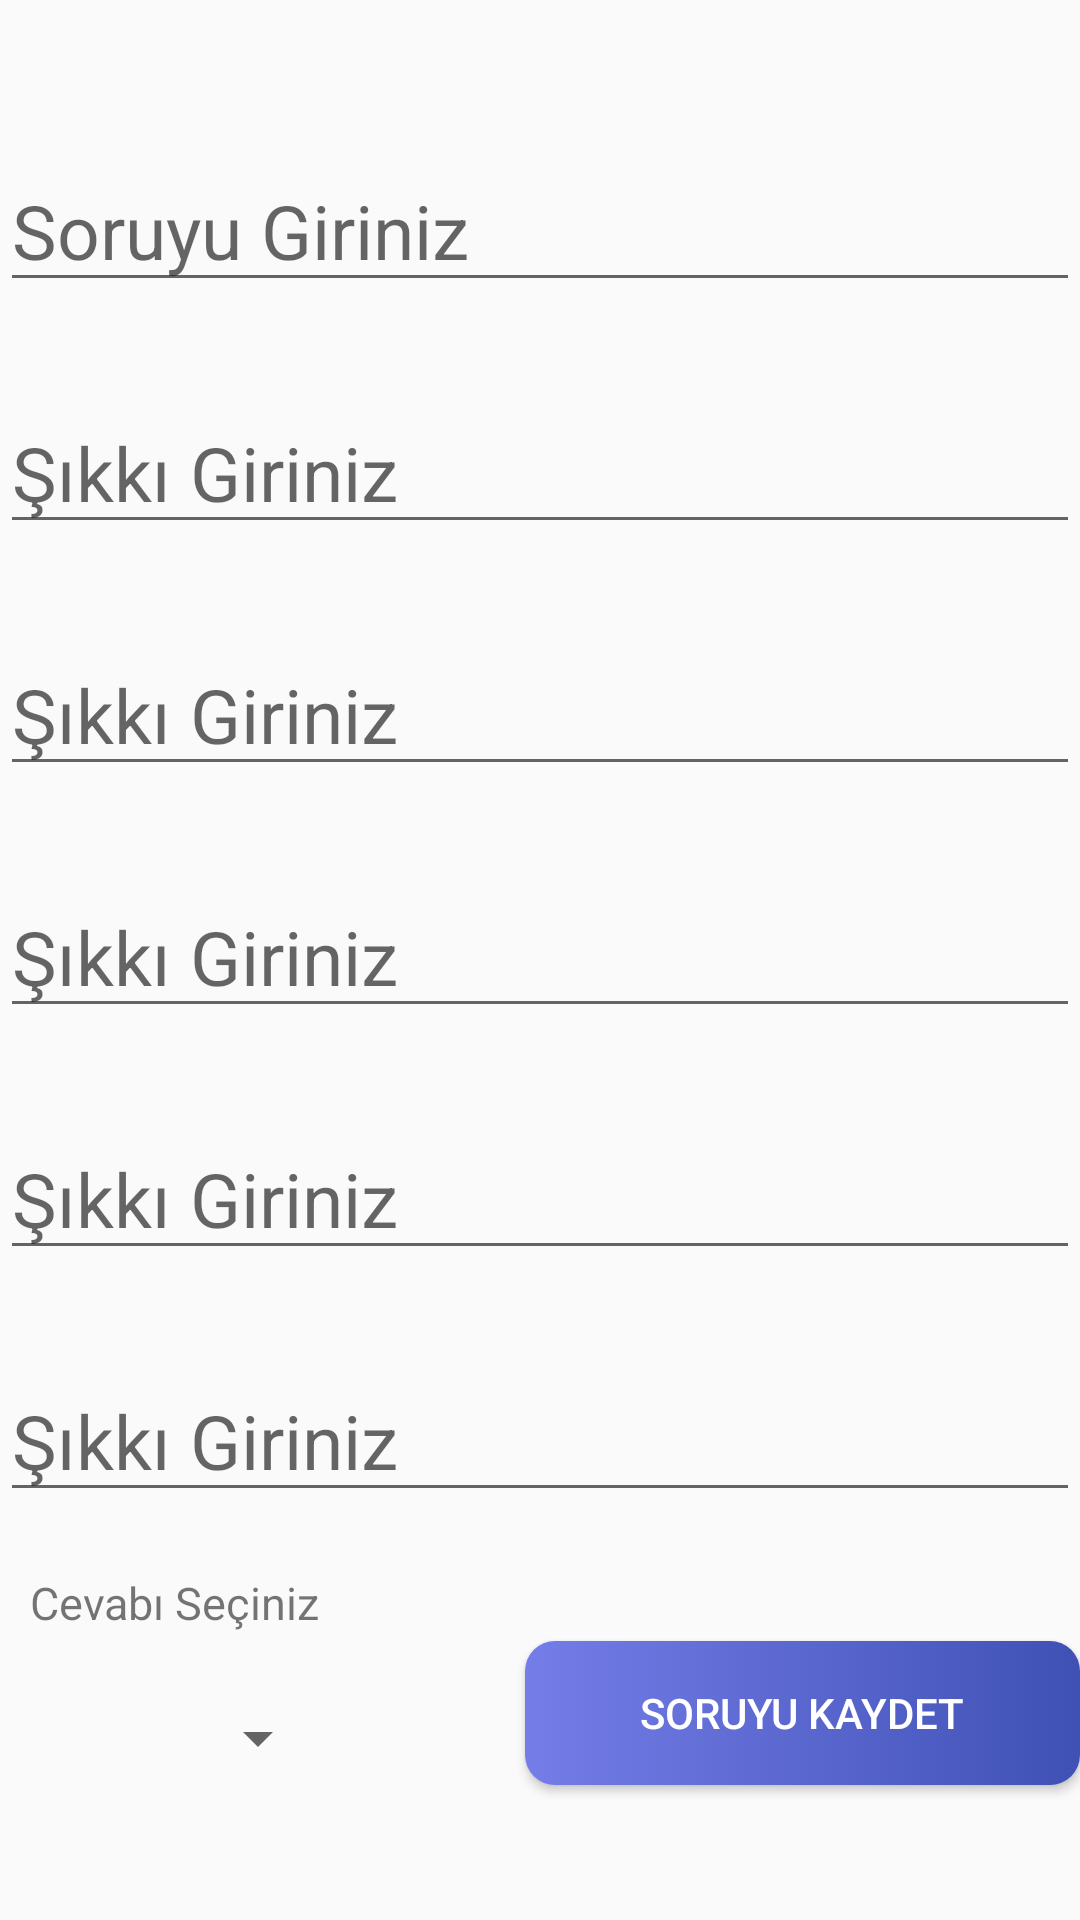

The Android layout XML behind this screen, and the referenced resources:
<!-- AndroidManifest.xml: application theme Theme.Sezin_Biner_17011029 -->
<!-- res/layout/activity_add_question.xml -->
<?xml version="1.0" encoding="utf-8"?>
<RelativeLayout xmlns:android="http://schemas.android.com/apk/res/android"
    xmlns:app="http://schemas.android.com/apk/res-auto"
    xmlns:tools="http://schemas.android.com/tools"
    android:layout_width="match_parent"
    android:layout_height="match_parent"
    tools:context=".AddQuestionActivity">

    <EditText
        android:id="@+id/questionText"
        android:layout_width="match_parent"
        android:layout_height="wrap_content"
        android:layout_marginTop="50dp"
        android:textSize="25dp"
        android:hint="Soruyu Giriniz" />

    <EditText
        android:id="@+id/a"
        android:layout_width="match_parent"
        android:layout_height="wrap_content"
        android:layout_below="@id/questionText"
        android:textSize="25dp"
        android:layout_marginTop="30dp"
        android:hint="Şıkkı Giriniz" />

    <EditText
        android:id="@+id/b"
        android:layout_width="match_parent"
        android:layout_height="wrap_content"
        android:layout_below="@id/a"
        android:textSize="25dp"
        android:layout_marginTop="30dp"
        android:hint="Şıkkı Giriniz" />


    <EditText
        android:id="@+id/c"
        android:layout_width="match_parent"
        android:layout_height="wrap_content"
        android:layout_below="@id/b"
        android:textSize="25dp"
        android:layout_marginTop="30dp"
        android:hint="Şıkkı Giriniz" />


    <EditText
        android:id="@+id/d"
        android:layout_width="match_parent"
        android:layout_height="wrap_content"
        android:layout_below="@id/c"
        android:textSize="25dp"
        android:layout_marginTop="30dp"
        android:hint="Şıkkı Giriniz" />


    <EditText
        android:id="@+id/e"
        android:layout_width="match_parent"
        android:layout_height="wrap_content"
        android:layout_below="@id/d"
        android:textSize="25dp"
        android:layout_marginTop="30dp"
        android:hint="Şıkkı Giriniz" />

    <TextView
        android:id="@+id/cevap_text"
        android:layout_width="wrap_content"
        android:layout_height="wrap_content"
        android:text="Cevabı Seçiniz"
        android:layout_marginTop="20dp"
        android:textSize="15dp"
        android:layout_marginLeft="10dp"
        android:layout_below="@+id/e"/>

    <Spinner
        android:id="@+id/dropdown"
        android:layout_width="100dp"
        android:layout_height="30dp"
        android:layout_below="@id/cevap_text"
        android:layout_marginLeft="10dp"
        android:layout_marginTop="20dp" />

    <Button
        android:id="@+id/btnSaveQuestion"
        android:layout_width="200dp"
        android:layout_height="wrap_content"
        android:layout_below="@id/e"
        android:layout_marginLeft="175dp"
        android:textColor="@color/white"
        android:layout_marginTop="43dp"
        android:background="@drawable/custom_button"
        android:text="Soruyu Kaydet" />


</RelativeLayout>
<!-- resources referenced by this layout -->
<resources>
  <color name="white">#FFFFFFFF</color>
  <!-- drawable custom_button (drawable) -->
  <?xml version="1.0" encoding="utf-8"?>
  <selector xmlns:android="http://schemas.android.com/apk/res/android">
      <item  android:state_enabled="true">
          <shape xmlns:android="http://schemas.android.com/apk/res/android" android:shape="rectangle">
              <gradient android:startColor="#757de8" android:endColor="#3f51b5" android:type="linear"/>
              <corners android:radius="10dp"/>
          </shape>
      </item>
  
      <item  android:state_enabled="false">
          <shape xmlns:android="http://schemas.android.com/apk/res/android" android:shape="rectangle">
              <gradient android:startColor="#90a4ae" android:endColor="#62757f" android:type="linear"/>
              <corners android:radius="10dp"/>
          </shape>
      </item>
  </selector>
  <style name="Theme.Sezin_Biner_17011029" parent="Theme.AppCompat.Light.DarkActionBar">
          
          <item name="colorPrimary">@color/primary</item>
          <item name="colorPrimaryDark">@color/dark</item>
          <item name="colorAccent">@color/light</item>
          
      </style>
  <color name="primary">#3f51b5</color>
  <color name="dark">#002984</color>
  <color name="light">#757de8</color>
</resources>
